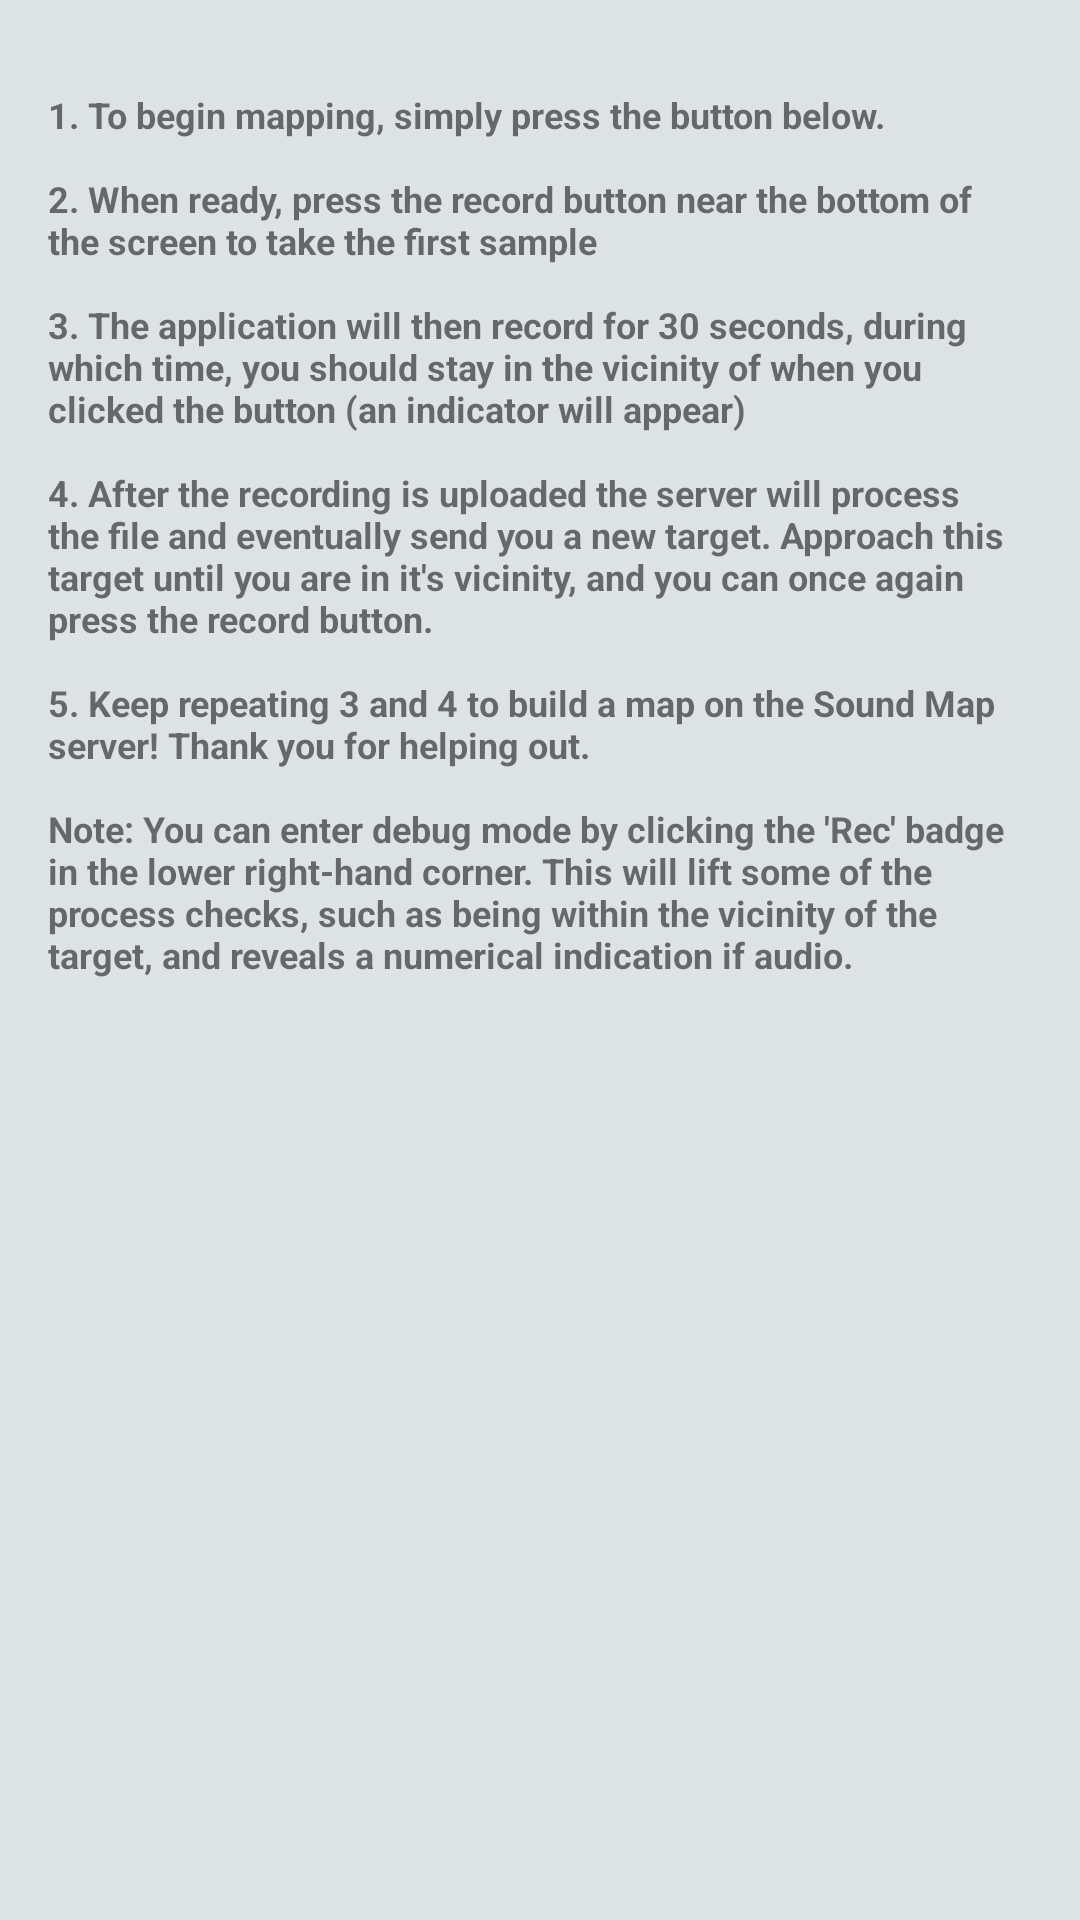

Reconstruct the res/layout file that produces this screen, plus the resources it refers to.
<!-- AndroidManifest.xml: application theme AppTheme -->
<!-- res/layout/fragment_instructions.xml -->
<?xml version="1.0" encoding="utf-8"?>
<RelativeLayout xmlns:android="http://schemas.android.com/apk/res/android"
    xmlns:tools="http://schemas.android.com/tools"
    android:layout_width="match_parent"
    android:layout_height="match_parent"
    android:padding="16dp"
    tools:context="ca.mcgill.cim.soundmap.fragments.InstructionsFragment">

    <ScrollView
        android:layout_width="match_parent"
        android:layout_height="match_parent">

        <TextView
            android:layout_width="wrap_content"
            android:layout_height="wrap_content"
            android:text="@string/instructions"
            android:textSize="12sp"
            android:textStyle="bold"
            android:scrollbars="vertical"/>

    </ScrollView>
</RelativeLayout>
<!-- resources referenced by this layout -->
<resources>
  <string name="instructions">
          \n1. To begin mapping, simply press the button below.
          \n
          \n2. When ready, press the record button near the bottom of the screen to take the first sample
          \n
          \n3. The application will then record for 30 seconds, during which time, you should stay in the vicinity of when you clicked the button (an indicator will appear)
          \n
          \n4. After the recording is uploaded the server will process the file and eventually send you a new target. Approach this target until you are in it\'s vicinity, and you can once again press the record button.
          \n
          \n5. Keep repeating 3 and 4 to build a map on the Sound Map server! Thank you for helping out.
          \n
          \nNote: You can enter debug mode by clicking the \'Rec\' badge in the lower right-hand corner. This will lift some of the process checks, such as being within the vicinity of the target, and reveals a numerical indication if audio.
      </string>
  <style name="AppTheme" parent="Theme.AppCompat.Light.DarkActionBar">
  
          
          <item name="colorPrimary">@color/colorPrimary</item>
          <item name="colorPrimaryDark">@color/colorPrimaryDark</item>
          <item name="colorAccent">@color/colorAccent</item>
          <item name="android:colorBackground">@color/colorBackground</item>
          <item name="actionBarStyle">@style/AppTheme.NoActionBar</item>
      </style>
  <color name="colorPrimary">@color/lightBlue</color>
  <color name="colorPrimaryDark">@color/darkBlue</color>
  <color name="colorAccent">@color/brightRed</color>
  <color name="colorBackground">@color/grey</color>
  <style name="AppTheme.NoActionBar">
          <item name="windowActionBar">true</item>
          <item name="windowNoTitle">true</item>
      </style>
  <color name="lightBlue">#93bbd0</color>
  <color name="darkBlue">#567787</color>
  <color name="brightRed">#c71512</color>
  <color name="grey">#dde3e5</color>
</resources>
